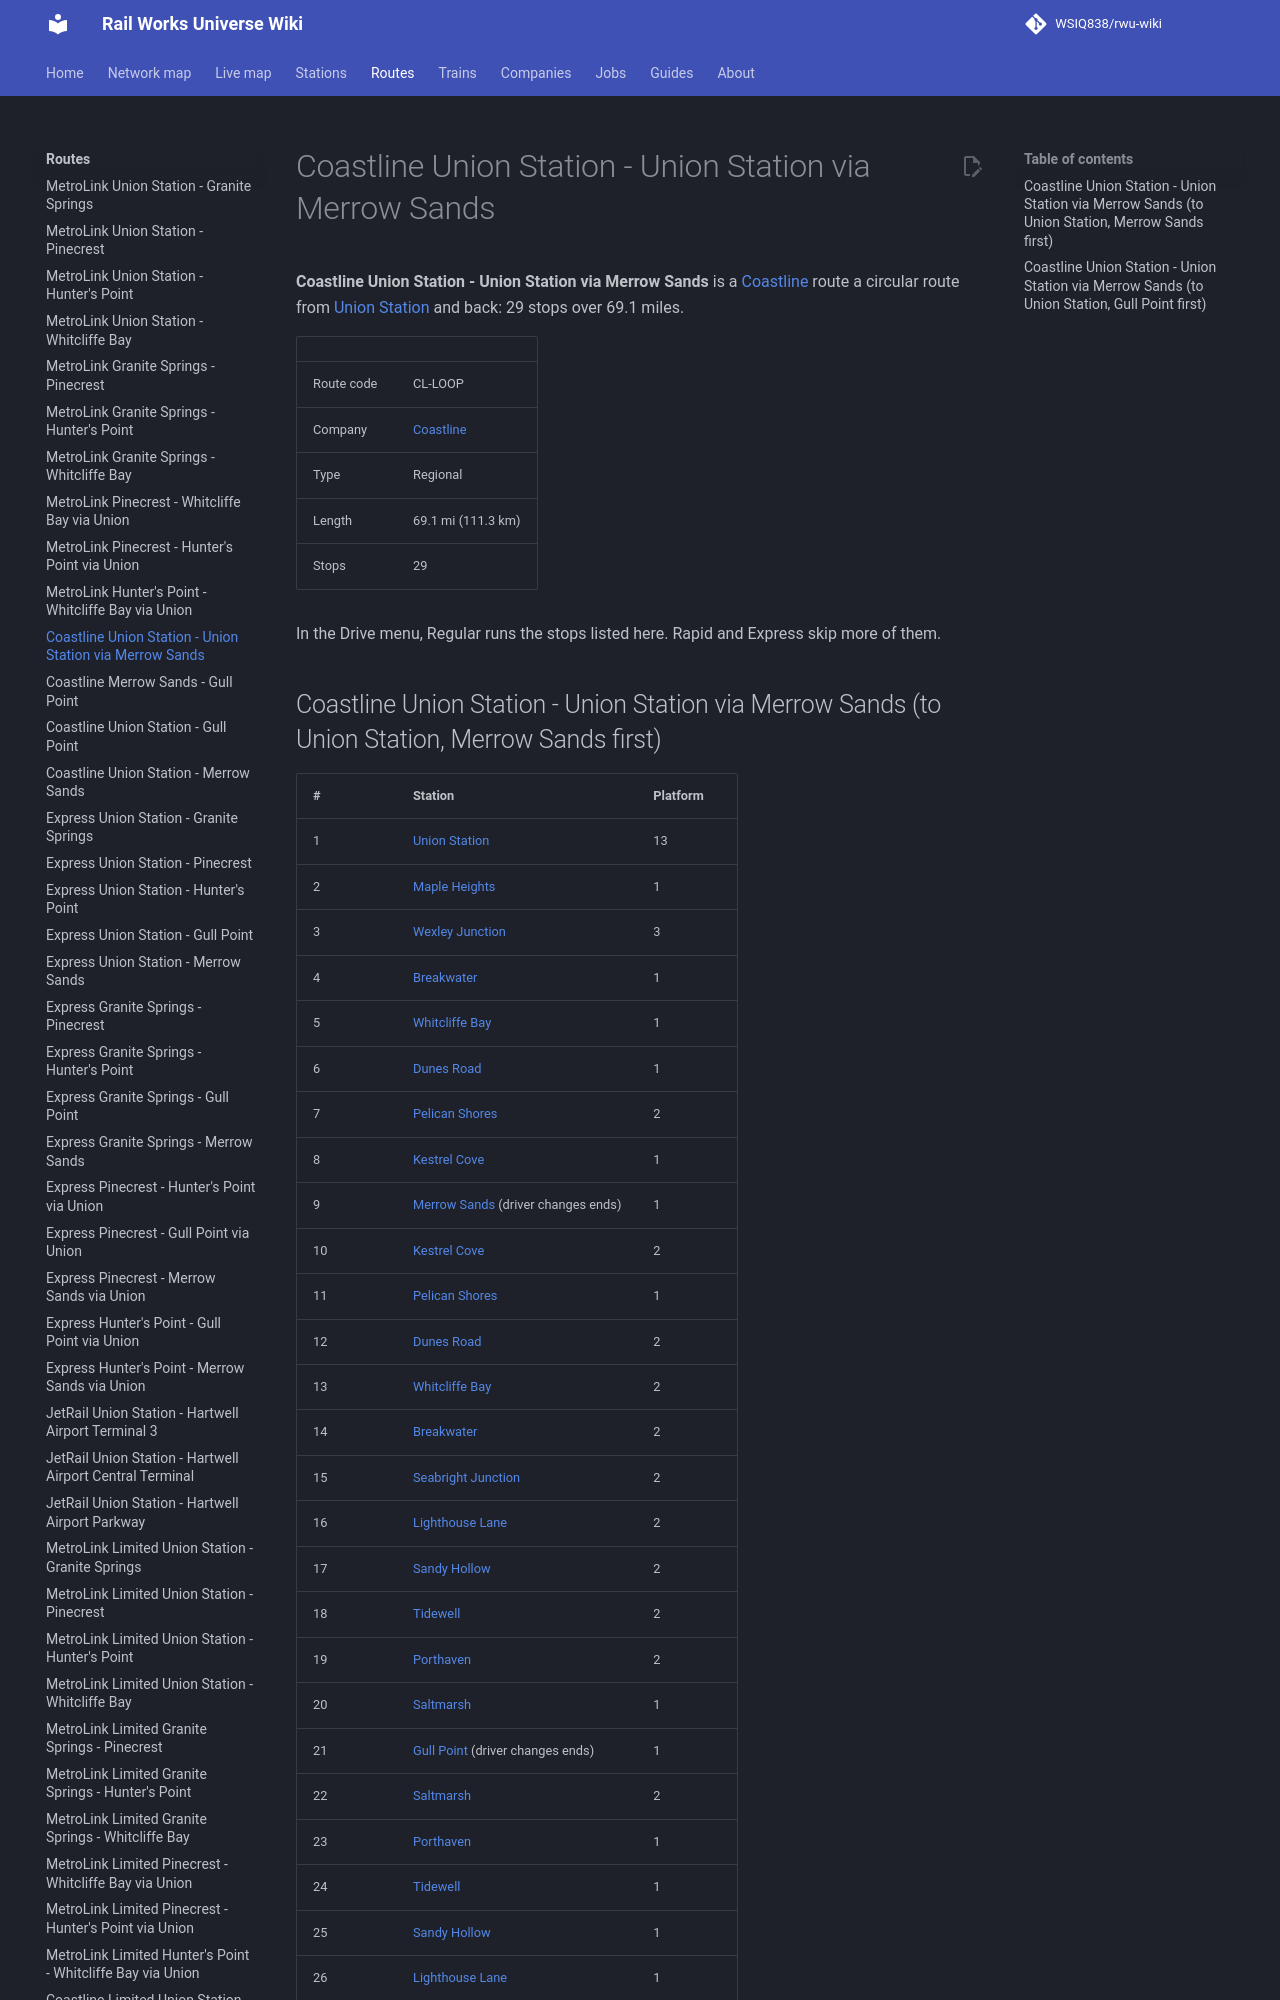

repository: WSIQ838/rwu-wiki · page: lines/cl-loop/index.html · generator: mkdocs

# Coastline Union Station - Union Station via Merrow Sands

**Coastline Union Station - Union Station via Merrow Sands** is a [Coastline](../companies/coastline.md) route a circular route from [Union Station](../stations/union-station.md) and back: 29 stops over 69.1 miles.

| | |
|---|---|
| Route code | CL-LOOP |
| Company | [Coastline](../companies/coastline.md) |
| Type | Regional |
| Length | 69.1 mi (111.3 km) |
| Stops | 29 |

In the Drive menu, Regular runs the stops listed here. Rapid and Express skip more of them.
